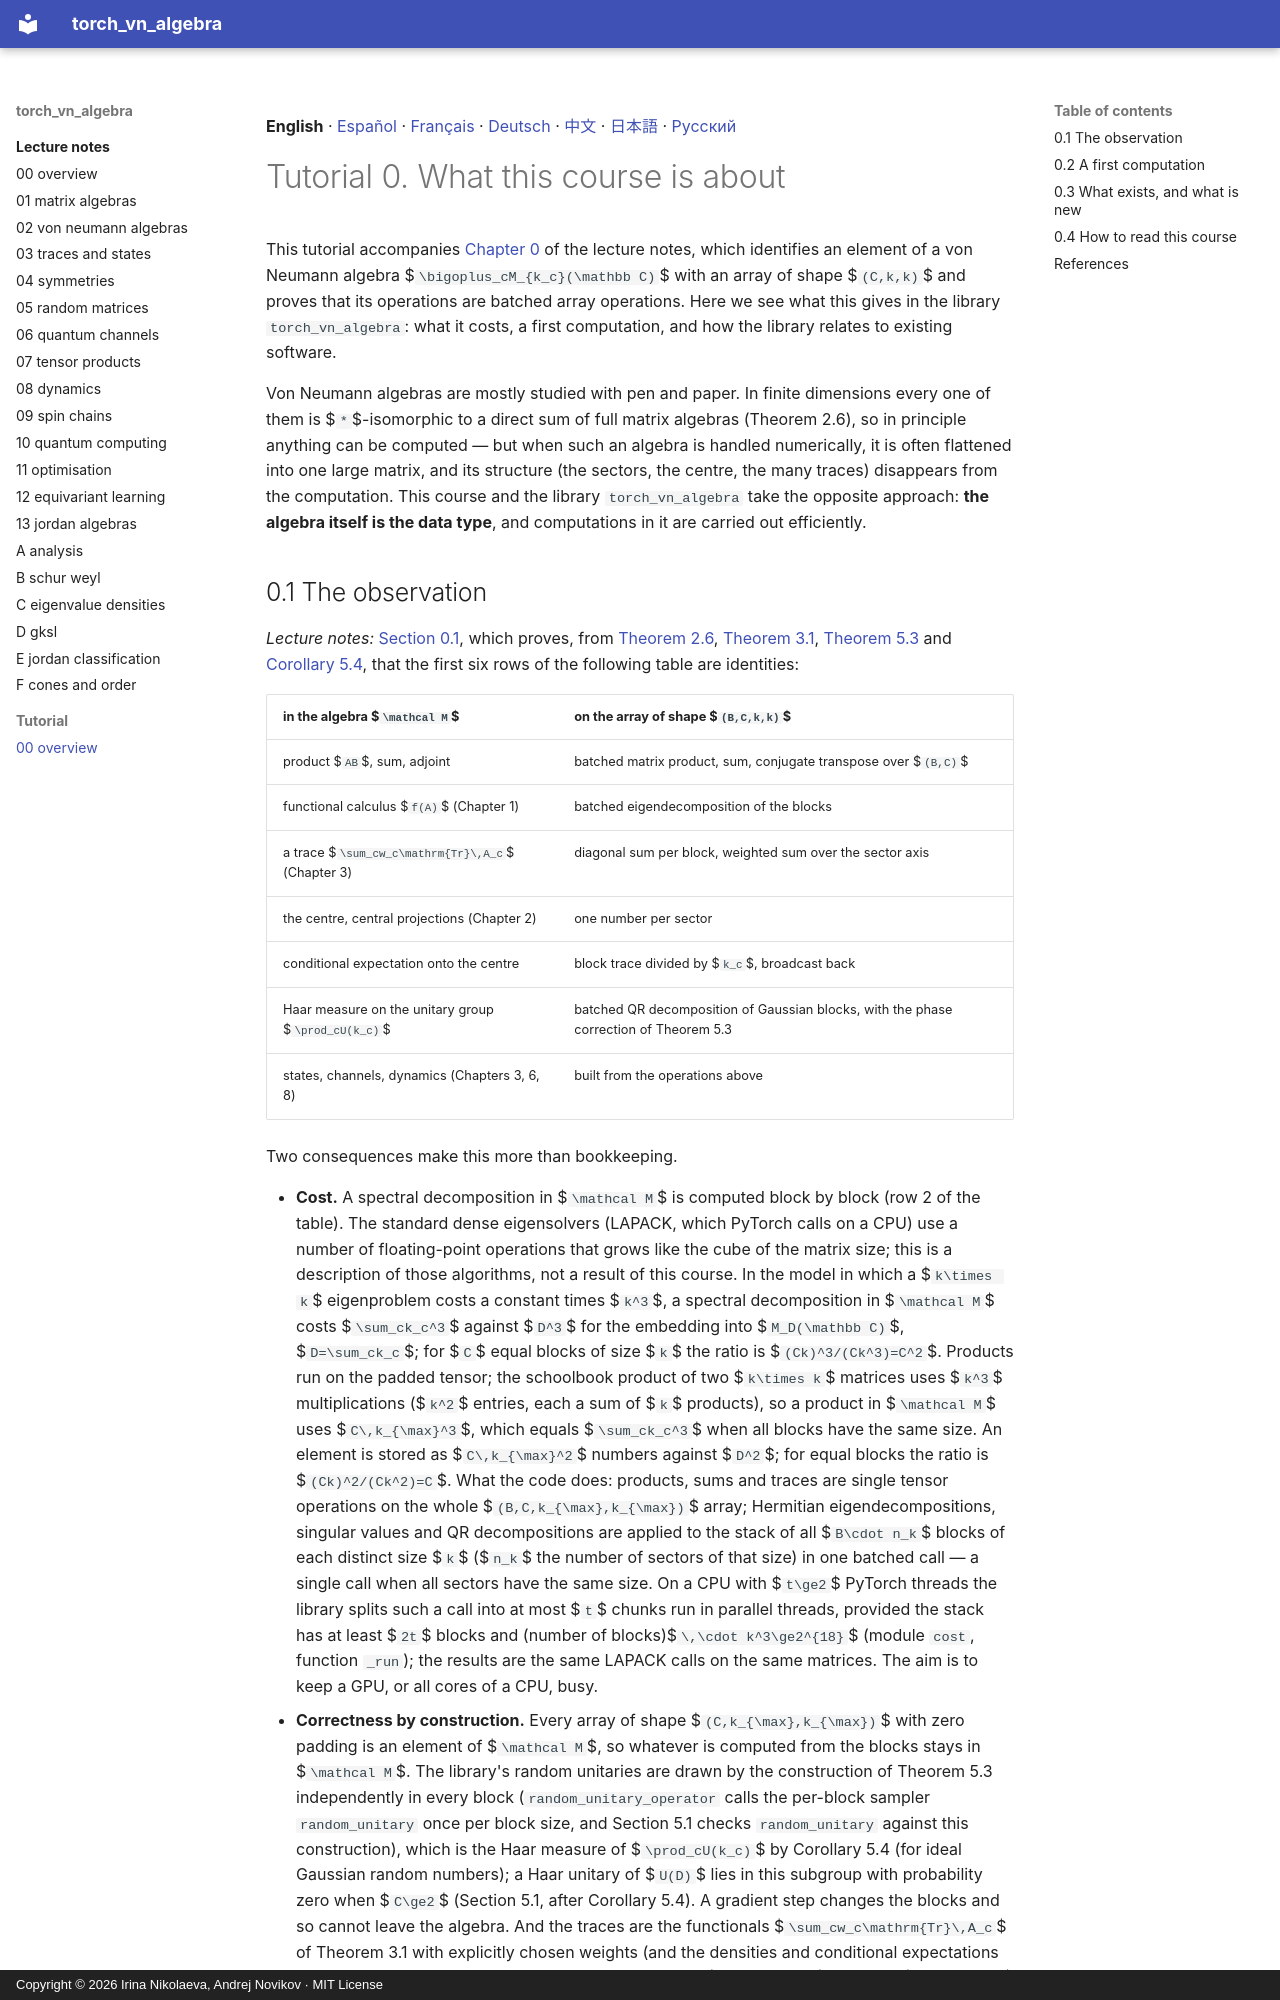

repository: andre-a-no/von_neumann_type_i · page: tutorial/00_overview/index.html · generator: mkdocs · copyright: Copyright © 2026 Irina Nikolaeva, Andrej Novikov · MIT License

**English** · [Español](es/00_overview.md) · [Français](fr/00_overview.md) · [Deutsch](de/00_overview.md) · [中文](zh/00_overview.md) · [日本語](ja/00_overview.md) · [Русский](ru/00_overview.md)

# Tutorial 0. What this course is about

This tutorial accompanies [Chapter 0](../lecture_notes/00_overview.md) of the lecture notes, which identifies an element of a
von Neumann algebra $`\bigoplus_cM_{k_c}(\mathbb C)`$ with an array of shape $`(C,k,k)`$ and proves that its operations
are batched array operations. Here we see what this gives in the library `torch_vn_algebra`: what it costs,
a first computation, and how the library relates to existing software.

Von Neumann algebras are mostly studied with pen and paper. In finite dimensions every one of
them is $`*`$-isomorphic to a direct sum of full matrix algebras (Theorem 2.6), so in principle
anything can be computed — but when such an algebra is handled numerically, it is often
flattened into one large matrix, and its structure (the sectors, the centre, the many traces)
disappears from the computation. This course and the library `torch_vn_algebra` take the
opposite approach: **the algebra itself is the data type**, and computations in it are carried
out efficiently.

<a id="s-0-1"></a>
